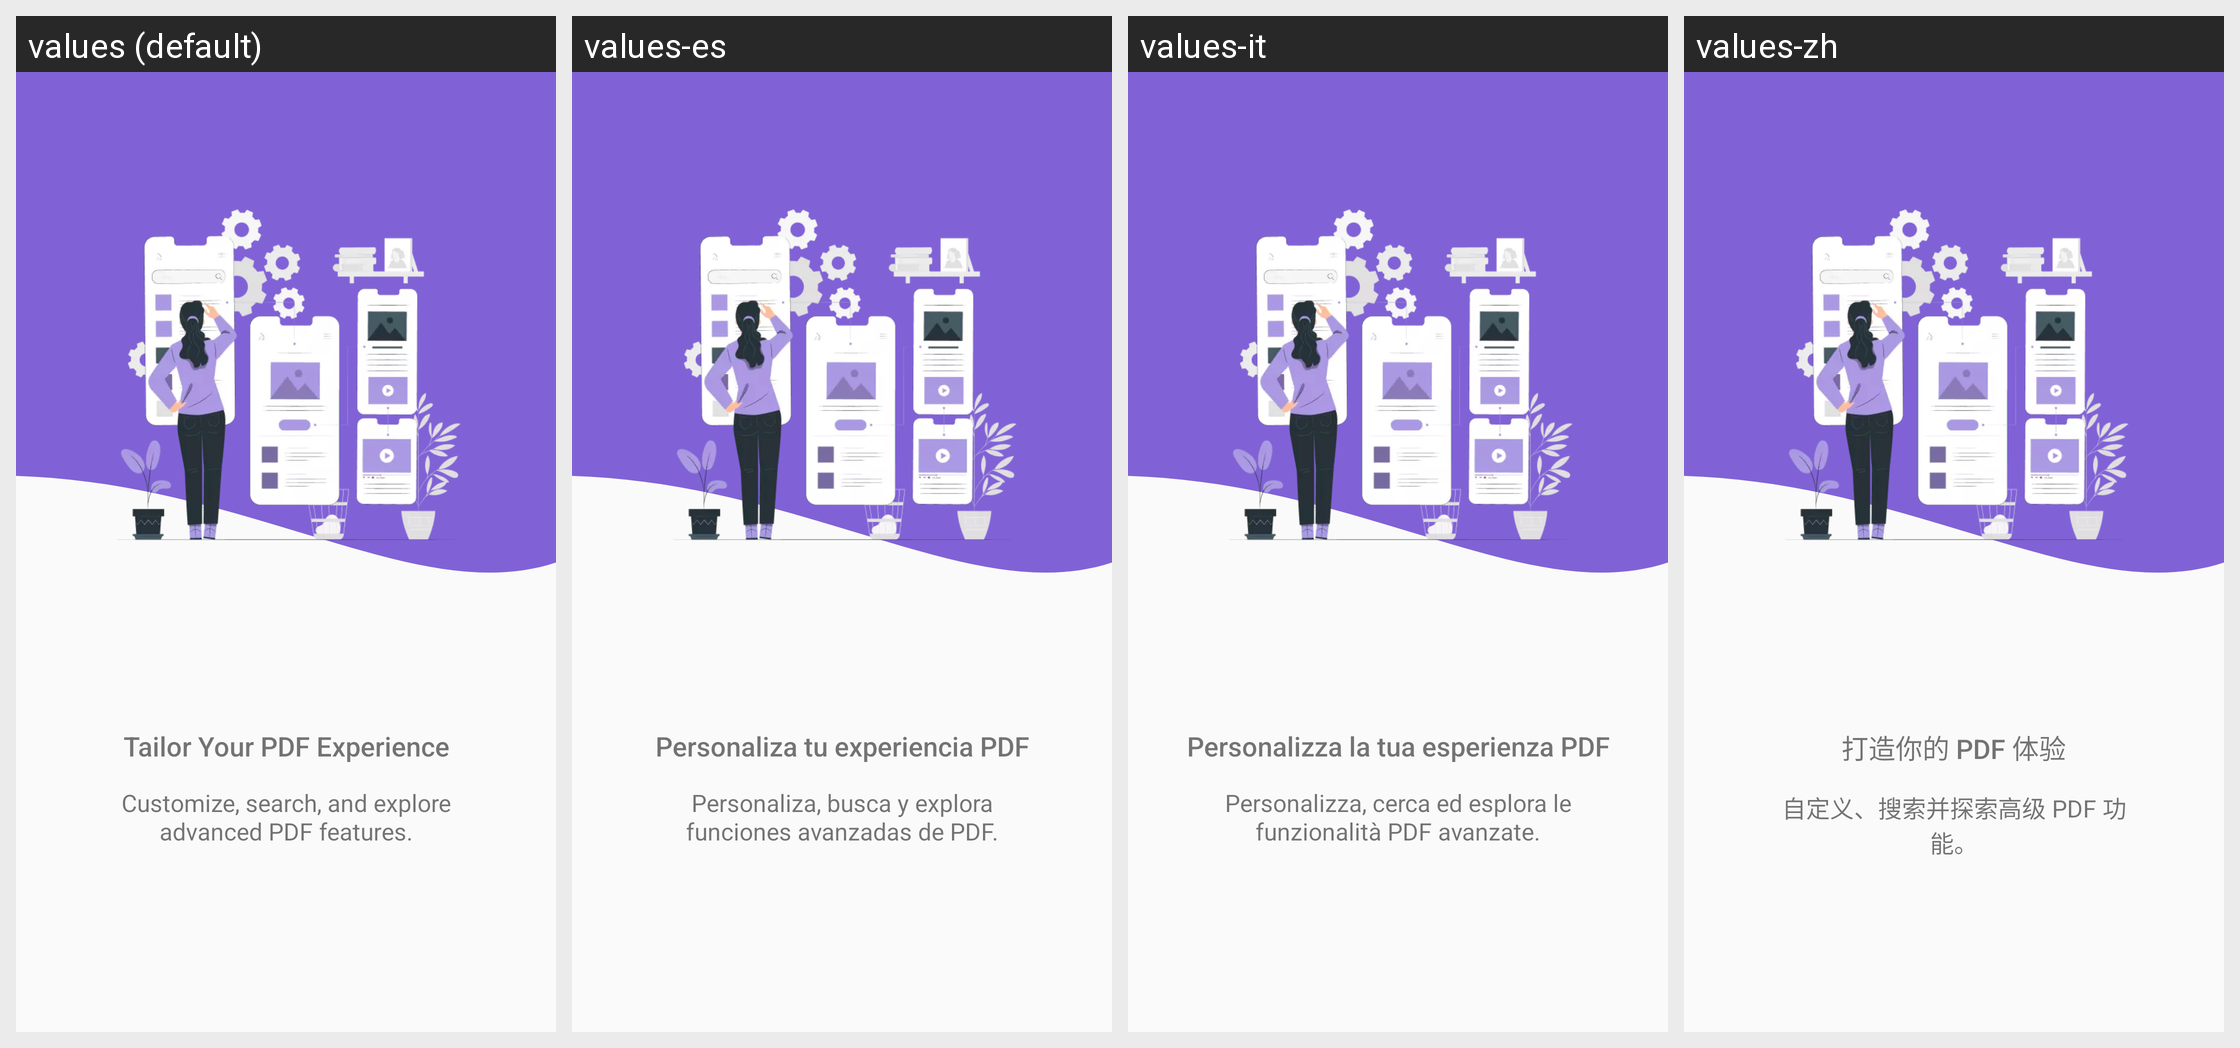

Translations of the strings shown on this Android screen, per locale in the grid:
Android screen res/layout/intro_screen_3.xml rendered under 4 locales, left to right: values (default), values-es, values-it, values-zh. Device: Nexus 5 (rendered at 1080×1920; each locale shown at half size, 540×960, under a caption strip naming it); theme Theme.PDFReaderPro.
Other locales in the repository, not shown: values-bn, values-de, values-fr, values-ga, values-ja, values-pl, values-pt, values-ru, values-tr.
Strings drawn on this screen, with the default value and each locale's value (text and hints the layout hard-codes, and strings that could not be matched under every locale, appear in the picture but are not listed):

intro_title_3
  values: Tailor Your PDF Experience
  values-es: Personaliza tu experiencia PDF
  values-it: Personalizza la tua esperienza PDF
  values-zh: 打造你的 PDF 体验

intro_sub_title_3
  values: Customize, search, and explore advanced PDF features.
  values-es: Personaliza, busca y explora funciones avanzadas de PDF.
  values-it: Personalizza, cerca ed esplora le funzionalità PDF avanzate.
  values-zh: 自定义、搜索并探索高级 PDF 功能。
